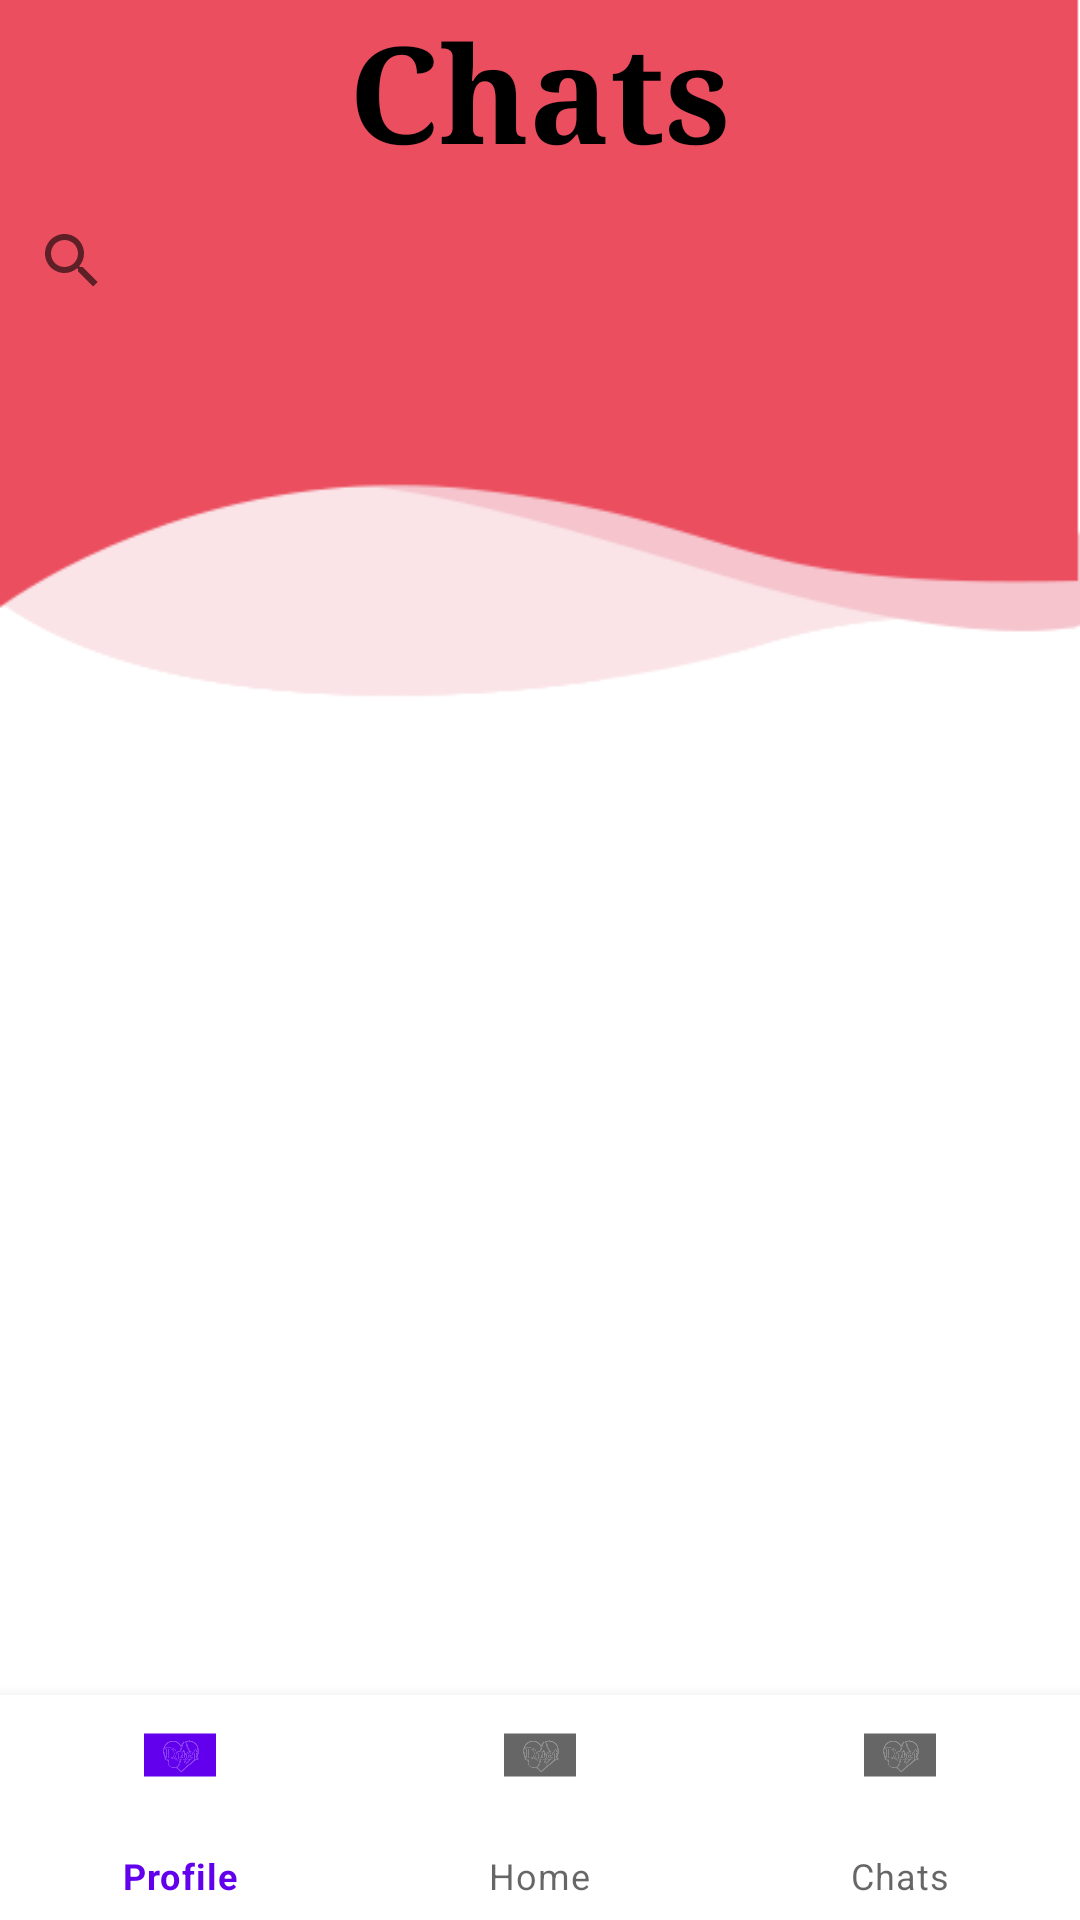

Here is an Android app screen rendered from its layout file. Give the layout XML and the strings, colors and styles it references.
<!-- AndroidManifest.xml: application theme Theme.Duet -->
<!-- res/layout/activity_chats.xml -->
<?xml version="1.0" encoding="utf-8"?>
<androidx.constraintlayout.widget.ConstraintLayout xmlns:android="http://schemas.android.com/apk/res/android"
    xmlns:app="http://schemas.android.com/apk/res-auto"
    xmlns:tools="http://schemas.android.com/tools"
    android:layout_width="match_parent"
    android:layout_height="match_parent"
    android:background="@drawable/ic_back"
    tools:context=".activities.ChatsActivity">

    <LinearLayout
        android:layout_width="match_parent"
        android:layout_height="match_parent"
        android:orientation="vertical">

        <TextView
            android:id="@+id/textView"
            android:layout_width="wrap_content"
            android:layout_height="0dp"
            android:text="Chats"
            android:layout_gravity="center_horizontal"
            android:textColor="@color/black"
            android:textSize="45dp"
            android:textStyle="bold"
            android:typeface="serif"
            android:layout_weight="1"/>

        <SearchView
            android:layout_width="match_parent"
            android:layout_height="0dp"
            android:layout_weight="1">

        </SearchView>

        <androidx.recyclerview.widget.RecyclerView
            android:id="@+id/chats_LST_chats"
            android:layout_width="match_parent"
            android:layout_height="0dp"
            android:layout_weight="9"/>
    </LinearLayout>
    <FrameLayout
        android:id="@+id/flFragment"
        android:layout_width="match_parent"
        android:layout_height="0dp"
        app:layout_constraintBottom_toTopOf="@+id/bottomNavigationView"
        app:layout_constraintEnd_toEndOf="parent"
        app:layout_constraintHorizontal_bias="0.5"
        app:layout_constraintStart_toStartOf="parent"
        app:layout_constraintTop_toTopOf="parent" />
    <com.google.android.material.bottomnavigation.BottomNavigationView
        android:id="@+id/bottomNavigationView"
        android:layout_width="match_parent"
        android:layout_height="75dp"
        app:layout_constraintBottom_toBottomOf="parent"
        app:layout_constraintEnd_toEndOf="parent"
        app:layout_constraintHorizontal_bias="0.5"
        app:layout_constraintStart_toStartOf="parent"
        app:menu="@menu/bottom_nav_menu" />

</androidx.constraintlayout.widget.ConstraintLayout>
<!-- resources referenced by this layout -->
<resources>
  <color name="black">#FF000000</color>
  <!-- drawable ic_back: png bitmap (drawable-v24, 7680 bytes) -->
  <style name="Theme.Duet" parent="Theme.MaterialComponents.DayNight.NoActionBar">
          
          <item name="colorPrimary">@color/purple_500</item>
          <item name="colorPrimaryVariant">@color/purple_700</item>
          <item name="colorOnPrimary">@color/white</item>
          
          <item name="colorSecondary">@color/teal_200</item>
          <item name="colorSecondaryVariant">@color/teal_700</item>
          <item name="colorOnSecondary">@color/black</item>
          
          <item name="android:statusBarColor" tools:targetApi="l">?attr/colorPrimaryVariant</item>
          
      </style>
  <color name="purple_500">#FF6200EE</color>
  <color name="purple_700">#FF3700B3</color>
  <color name="white">#FFFFFFFF</color>
  <color name="teal_200">#FF03DAC5</color>
  <color name="teal_700">#FF018786</color>
</resources>
